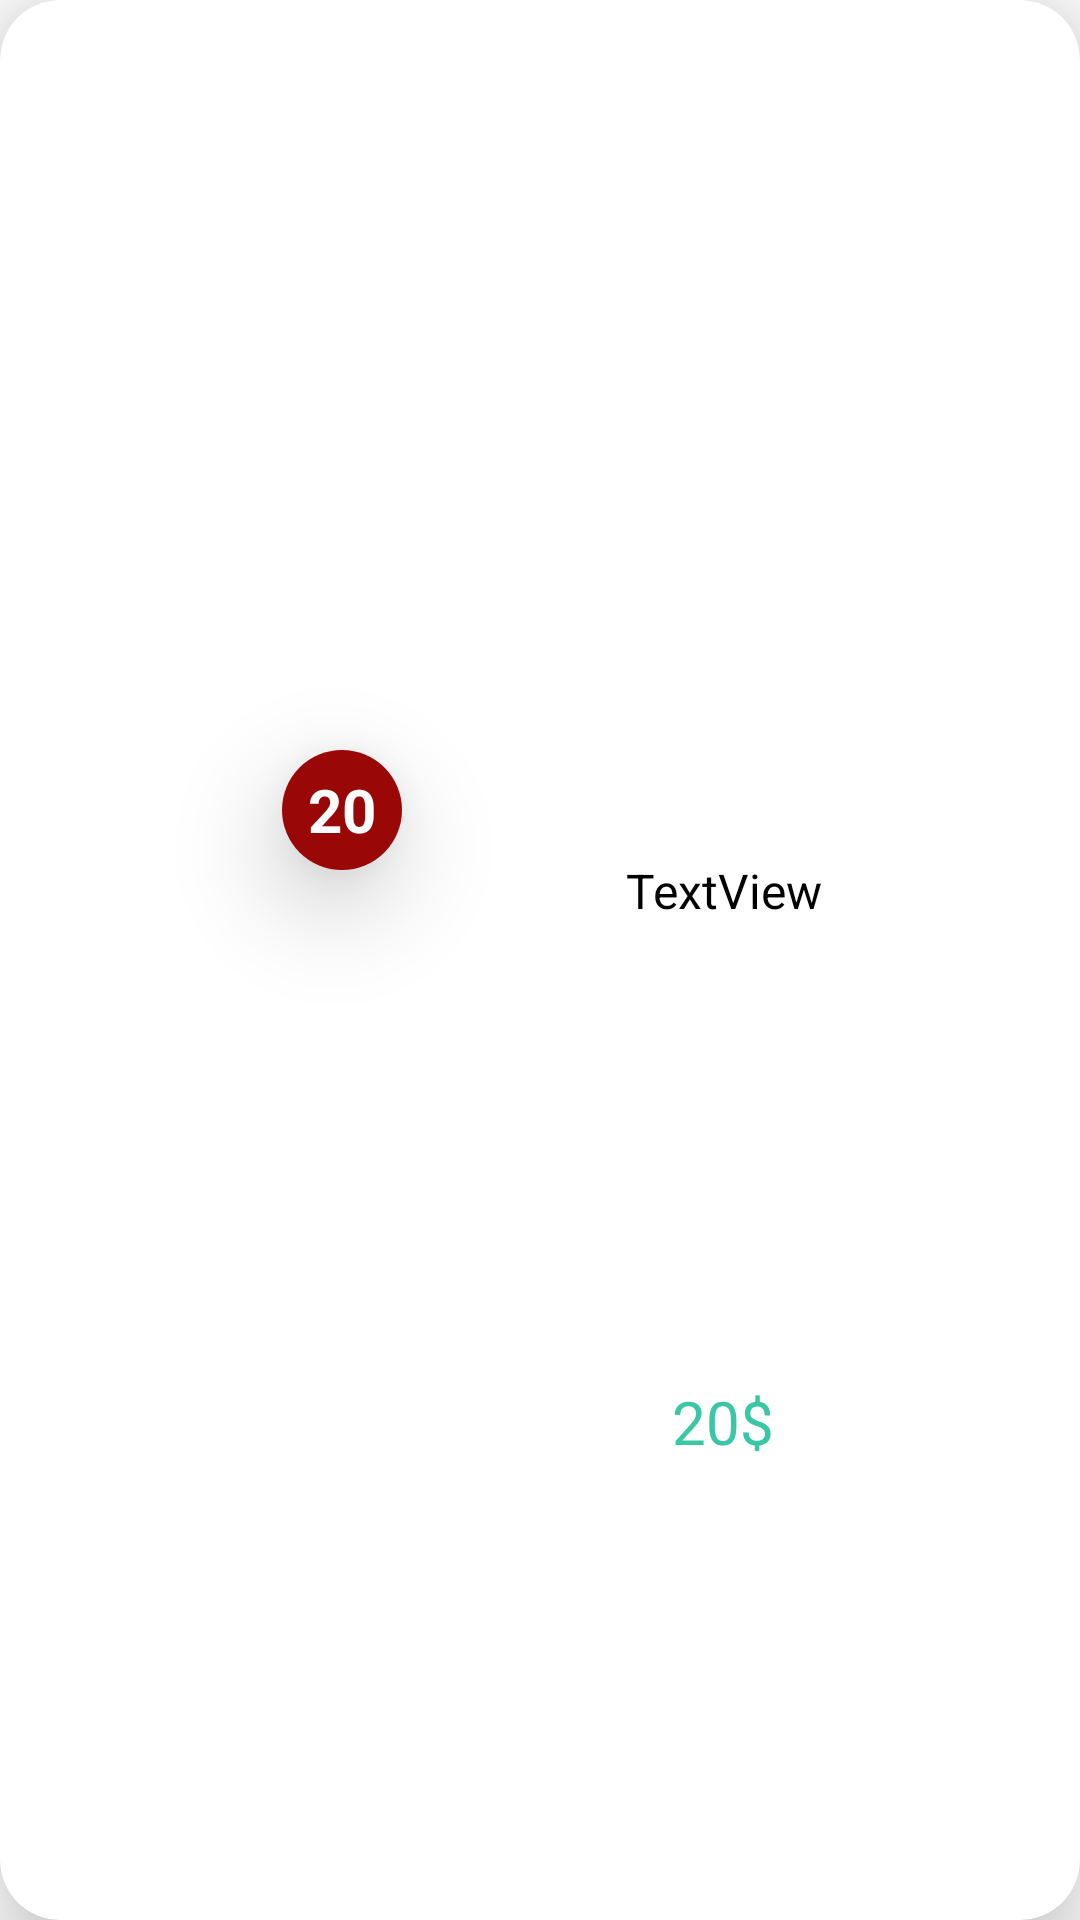

Reconstruct the res/layout file that produces this screen, plus the resources it refers to.
<!-- AndroidManifest.xml: application theme Theme.Shopify -->
<!-- res/layout/order_product_item.xml -->
<?xml version="1.0" encoding="utf-8"?>
<androidx.cardview.widget.CardView xmlns:android="http://schemas.android.com/apk/res/android"
    xmlns:app="http://schemas.android.com/apk/res-auto"
    xmlns:tools="http://schemas.android.com/tools"
    android:layout_width="match_parent"
    android:layout_height="wrap_content"
    android:layout_margin="5dp"
    app:cardCornerRadius="20dp"
    app:cardElevation="20dp">

    <androidx.constraintlayout.widget.ConstraintLayout
        android:layout_width="match_parent"
        android:layout_height="match_parent">

        <androidx.cardview.widget.CardView
            android:layout_width="40dp"
            android:layout_height="40dp"
            app:cardCornerRadius="20dp"
            app:cardElevation="20dp"
            app:layout_constraintBottom_toTopOf="@+id/iv_order_product"
            app:layout_constraintEnd_toEndOf="@+id/iv_order_product"
            app:layout_constraintStart_toEndOf="@+id/iv_order_product"
            app:layout_constraintTop_toTopOf="@+id/iv_order_product">

            <TextView
                android:id="@+id/tv_order_prouduct_quantity"
                android:layout_width="match_parent"
                android:layout_height="match_parent"
                android:layout_gravity="center"
                android:background="#9A0707"
                android:gravity="center"
                android:text="20"
                android:textColor="#FFFFFF"
                android:textSize="20sp"
                android:textStyle="bold" />
        </androidx.cardview.widget.CardView>

        <ImageView
            android:id="@+id/iv_order_product"
            android:layout_width="100dp"
            android:layout_height="100dp"
            android:layout_marginStart="1dp"
            android:layout_marginTop="16dp"
            android:layout_marginEnd="1dp"
            android:layout_marginBottom="16dp"
            app:layout_constraintBottom_toBottomOf="parent"
            app:layout_constraintEnd_toEndOf="parent"
            app:layout_constraintHorizontal_bias="0.05"
            app:layout_constraintStart_toStartOf="parent"
            app:layout_constraintTop_toTopOf="parent"
            tools:srcCompat="@tools:sample/avatars" />

        <TextView
            android:id="@+id/tv_order_product_name"
            android:layout_width="0dp"
            android:layout_height="wrap_content"
            android:layout_marginStart="24dp"
            android:layout_marginTop="16dp"
            android:layout_marginEnd="16dp"
            android:gravity="center"
            android:text="TextView"
            android:maxLines="2"
            android:textColor="#000000"
            android:textSize="16sp"
            app:layout_constraintEnd_toEndOf="parent"
            app:layout_constraintHorizontal_bias="0.492"
            app:layout_constraintStart_toEndOf="@+id/iv_order_product"
            app:layout_constraintTop_toTopOf="@+id/iv_order_product" />

        <TextView
            android:id="@+id/tv_order_product_price"
            android:layout_width="0dp"
            android:layout_height="wrap_content"
            android:layout_marginTop="16dp"
            android:layout_marginBottom="16dp"
            android:gravity="center"
            android:text="20$"
            android:textColor="@color/blue_app_color"
            android:textSize="20sp"
            app:layout_constraintBottom_toBottomOf="parent"
            app:layout_constraintEnd_toEndOf="@+id/tv_order_product_name"
            app:layout_constraintStart_toStartOf="@+id/tv_order_product_name"
            app:layout_constraintTop_toBottomOf="@+id/tv_order_product_name" />
    </androidx.constraintlayout.widget.ConstraintLayout>
</androidx.cardview.widget.CardView>
<!-- resources referenced by this layout -->
<resources>
  <color name="blue_app_color">#39c7a5</color>
  <style name="Theme.Shopify" parent="Theme.MaterialComponents.DayNight.NoActionBar">
          
          <item name="colorPrimary">#1E90FF</item>
          <item name="colorPrimaryVariant">#1E90FF</item>
          <item name="colorOnPrimary">@color/white</item>
          
          <item name="colorSecondary">#1E90FF</item>
          <item name="colorSecondaryVariant">@color/teal_700</item>
          <item name="colorOnSecondary">@color/black</item>
          
          <item name="android:statusBarColor">?attr/colorPrimaryVariant</item>
          
      </style>
  <color name="white">#FFFFFFFF</color>
  <color name="teal_700">#FF018786</color>
  <color name="black">#FF000000</color>
</resources>
